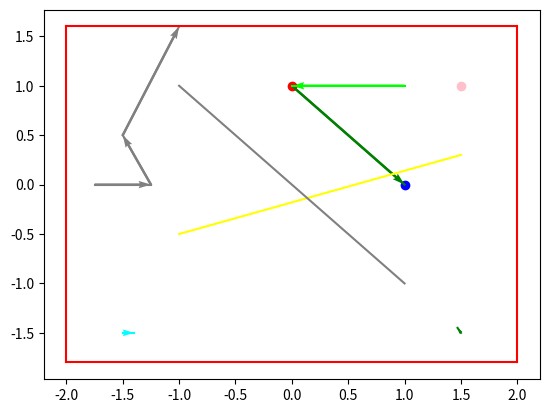

This figure's Python source:
from matplotlib import pyplot as plt

def draw_point(pt, col):
    plt.plot(pt[0], pt[1], 'o', color = col)



def draw_segment(seg, col):
    pt1 = seg [0]
    pt2 = seg[1]
    plt.plot([pt1[0], pt2[0]], [pt1[1], pt2[1]], '-', color = col)



def draw_directed_segment(dirseg, col):
    pt1 = dirseg [0]
    pt2 = dirseg [1]
    dx = pt2 [0] - pt1 [0]
    dy = pt2 [1] - pt1 [1]
    plt.plot([pt1[0], pt2[0]], [pt1[1], pt2[1]], '-', color=col)
    plt.quiver(
        pt1[0], pt1[1], dx, dy,
        scale_units='xy', angles='xy', scale=1,
        width=.005,
        color=col
    )



def draw_path(path, col):
    for i in range(len(path)-1):
        draw_directed_segment([path[i], path[i+1]], col)
        


def draw_window(win, col):
    xrange = win[0]
    yrange = win[1]
    draw_segment([[xrange[0], yrange[0]], [xrange[0], yrange[1]]], col)
    draw_segment([[xrange[1], yrange[0]], [xrange[1], yrange[1]]], col)
    draw_segment([[xrange[0], yrange[0]], [xrange[1], yrange[0]]], col)
    draw_segment([[xrange[0], yrange[1]], [xrange[1], yrange[1]]], col)

draw_point([0, 1], 'red')
draw_point([1, 0], 'blue')
draw_point([1.5, 1], 'pink')
draw_directed_segment([[0,1], [1,0]], 'green')
draw_directed_segment([[-1.5,-1.5], [-1.4,-1.5]], 'cyan')
draw_directed_segment([[1.5,-1.5], [1.47,-1.45]], 'green')
draw_directed_segment([[1,1], [0,1]], [0, 1, 0])
draw_path([[-1.75, 0.0], [-1.25, 0.0], [-1.5, 0.5], [-1.0, 1.6]], 'grey')
draw_segment([[-1,-0.5], [1.5, 0.3]], [1, 1, 0])
draw_segment([[-1, 1], [1, -1]], [0.5, 0.5, 0.5])
draw_window([[-2, 2], [-1.8, 1.6]], [1,0,0])
plt.show()
